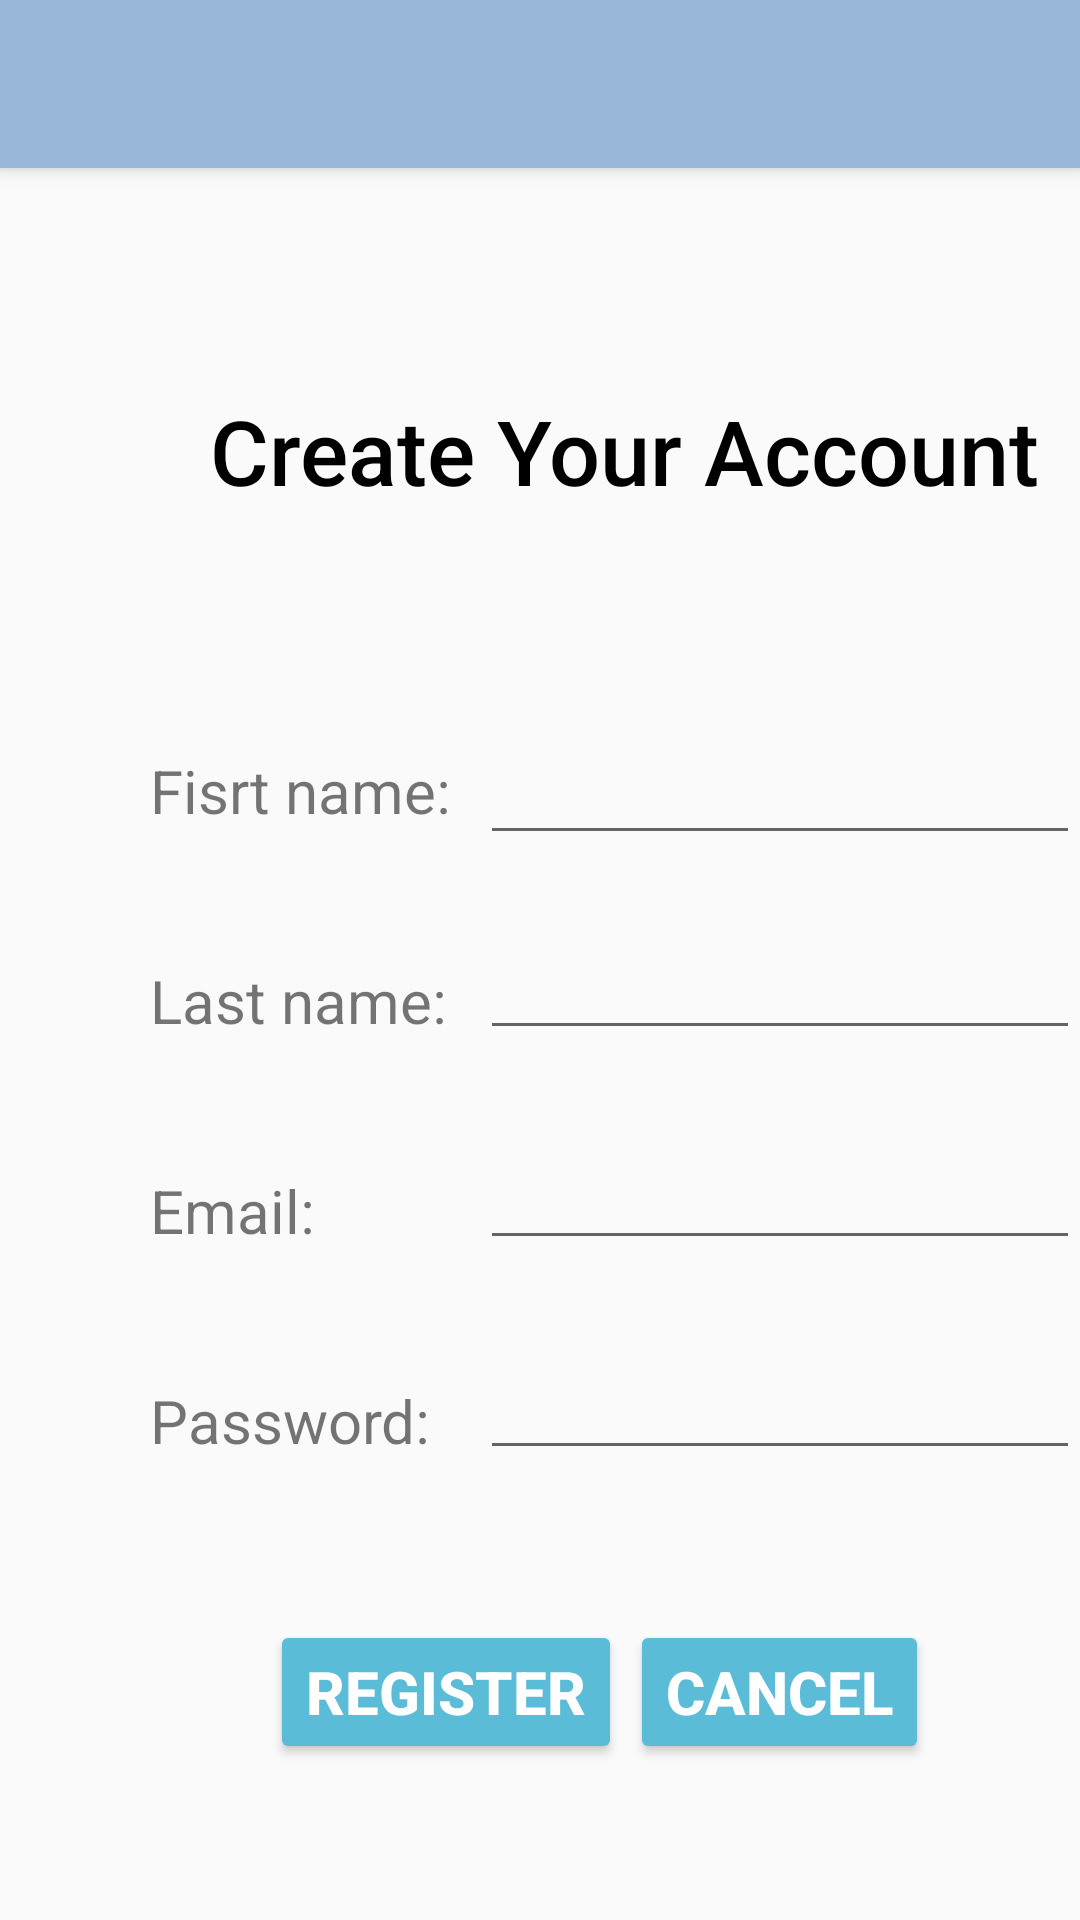

Here is an Android app screen rendered from its layout file. Give the layout XML and the strings, colors and styles it references.
<!-- AndroidManifest.xml: application theme AppTheme -->
<!-- res/layout/fragment_register_account.xml -->
<?xml version="1.0" encoding="utf-8"?>
<RelativeLayout
    xmlns:android="http://schemas.android.com/apk/res/android"
    xmlns:tools="http://schemas.android.com/tools"
    android:layout_width="match_parent"
    android:layout_height="match_parent"
    tools:context=".RegisterAccountFragment">

    <include layout="@layout/toolbar"
        android:layout_width="match_parent"
        android:layout_height="wrap_content"/>
    <FrameLayout
        android:layout_width="match_parent"
        android:layout_height="match_parent"
        android:id="@+id/fragment_container"/>

    <TextView
        android:layout_width="wrap_content"
        android:layout_height="wrap_content"
        android:text="Create Your Account"
        android:layout_marginTop="130dp"
        android:layout_marginLeft="70dp"
        android:textSize="30sp"
        android:textColor="@color/black"
        android:fontFamily="sans-serif-medium">
    </TextView>

    <TextView
        android:layout_width="wrap_content"
        android:layout_height="wrap_content"
        android:text="Fisrt name:"
        android:textSize="20sp"
        android:layout_marginTop="250dp"
        android:layout_marginLeft="50dp">
    </TextView>

    <TextView
        android:layout_width="wrap_content"
        android:layout_height="wrap_content"
        android:text="Last name:"
        android:textSize="20sp"
        android:layout_marginTop="320dp"
        android:layout_marginLeft="50dp">
    </TextView>

    <TextView
        android:layout_width="wrap_content"
        android:layout_height="wrap_content"
        android:text="Email:"
        android:textSize="20sp"
        android:layout_marginTop="390dp"
        android:layout_marginLeft="50dp"
        >
    </TextView>

    <TextView
        android:layout_width="wrap_content"
        android:layout_height="wrap_content"
        android:text="Password:"
        android:textSize="20sp"
        android:layout_marginTop="460dp"
        android:layout_marginLeft="50dp">
    </TextView>

    <EditText
        android:id="@+id/firstNameRegister"
        android:layout_width="200dp"
        android:layout_height="50dp"
        android:layout_marginTop="235dp"
        android:layout_marginLeft="160dp">
    </EditText>

    <EditText
        android:id="@+id/lastNameRegister"
        android:layout_width="200dp"
        android:layout_height="50dp"
        android:layout_marginTop="300dp"
        android:layout_marginLeft="160dp">
    </EditText>

    <EditText
        android:id="@+id/emailRegister"
        android:layout_width="200dp"
        android:layout_height="50dp"
        android:layout_marginTop="370dp"
        android:layout_marginLeft="160dp"
        android:inputType="textEmailAddress">
    </EditText>

    <EditText
        android:id="@+id/passwordRegister"
        android:layout_width="200dp"
        android:layout_height="50dp"
        android:layout_marginTop="440dp"
        android:layout_marginLeft="160dp"
        android:inputType="textPassword">
    </EditText>

    <Button
        android:id="@+id/registerBtn"
        android:layout_width="wrap_content"
        android:layout_height="wrap_content"
        android:text="Register"
        android:layout_marginTop="540dp"
        android:layout_marginLeft="90dp"
        android:textSize="20sp"
        android:backgroundTint="@color/b1"
        android:textColor="@color/white"
        android:textStyle="bold">
    </Button>

    <Button
        android:id="@+id/cancelBtnRegister"
        android:layout_width="wrap_content"
        android:layout_height="wrap_content"
        android:text="Cancel"
        android:layout_marginTop="540dp"
        android:layout_marginLeft="210dp"
        android:textSize="20sp"
        android:backgroundTint="@color/b1"
        android:textColor="@color/white"
        android:textStyle="bold">
    </Button>

</RelativeLayout>
<!-- res/layout/toolbar.xml (included above) -->
<?xml version="1.0" encoding="utf-8"?>
<androidx.appcompat.widget.Toolbar
    xmlns:android="http://schemas.android.com/apk/res/android"
    android:orientation="vertical" android:layout_width="match_parent"
    android:layout_height="?attr/actionBarSize"
    android:background="@color/colorPrimary"
    android:elevation="4dp"
    android:theme="@style/ThemeOverlay.AppCompat.ActionBar"
    android:id="@+id/toolbar_main">

    <TextView
        android:layout_width="wrap_content"
        android:layout_height="wrap_content"
        android:id="@+id/titleText"
        style="@style/Base.TextAppearance.Widget.AppCompat.Toolbar.Title.Text"/>


    <TextView
        android:layout_width="wrap_content"
        android:layout_height="wrap_content"
        android:id="@+id/toolbar_usernameTxt"
        android:textSize="20sp"
        android:text=""
        android:textColor="@color/white"
        android:layout_marginLeft="270sp">
    </TextView>

</androidx.appcompat.widget.Toolbar>
<!-- resources referenced by this layout -->
<resources>
  <color name="b1">#5bbcd8</color>
  <color name="black">#000000</color>
  <color name="colorPrimary">#98B6D8</color>
  <color name="white">#ffffff</color>
  <style name="Base.TextAppearance.Widget.AppCompat.Toolbar.Title.Text">
          <item name="android:textSize">25dp</item>
          <item name="android:textColor">@color/white</item>
          <item name="android:fontFamily">sans-serif</item>
      </style>
  <style name="AppTheme" parent="Theme.AppCompat.Light.NoActionBar">
          
          <item name="colorPrimary">@color/colorAccent</item>
          <item name="colorPrimaryDark">@color/colorPrimaryDark</item>
          <item name="colorAccent">@color/colorAccent</item>
      </style>
  <color name="colorAccent">#D81B60</color>
  <color name="colorPrimaryDark">#ACC4DD</color>
</resources>
